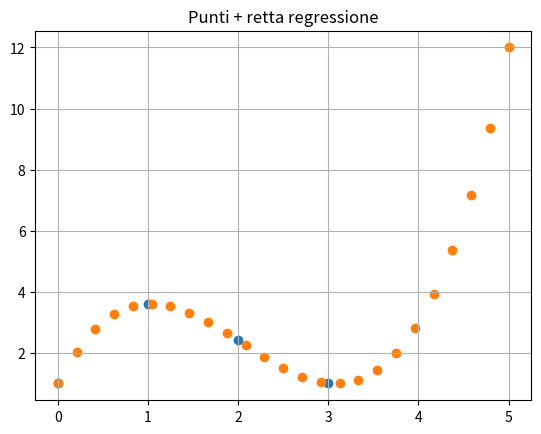

Here is the Python script that generated this plot:
# -*- coding: utf-8 -*-
"""
Created on Tue May 11 23:38:41 2021

[redacted]
"""

####MINIMI QUADRATI

import numpy as np
import matplotlib.pyplot as plt

def Minimi_quadrati(A,b):
    
    print("Matrice A:\n",A)
    print("Matrice A^T:\n",A.T)
    print("Matrice A^T*A:\n",np.dot(A.T,A))
    print("Matrice A^T*b:\n",np.dot(A.T,b))
    x=np.dot(np.linalg.inv(np.dot(A.T,A)),np.dot(A.T,b))
    print("x:(Coefficenti)\n",x)
    
    plt.figure()
    plt.scatter(A[:,-2],b)
    plt.grid()
    plt.title("Punti + retta regressione")
    # plt.scatter(A[:,0],A[:,0]*x[1]+x[0])
    points=np.linspace(0,5,25)
    plt.scatter(points,points**3*x[0]+points**2*x[1]+points*x[2]+x[3])
    


A=np.array([[1,-1],[1,1],[2,1]])
b=np.array([[2],[4],[8]])
#Minimi_quadrati(A, b)

##Esempio retta/parabola regressione

x=np.array([[0,0,0,1],[1,1,1,1],[8,4,2,1],[27,9,3,1]])
y=np.array([[1],[3.6],[2.4],[1]])
#y=np.array([[1],[2.1],[2.9],[3.2]])

Minimi_quadrati(x, y)


#x=np.array([[0,1],[1,1],[2,1],[3,1],[4,1],[5,1]])
#y=np.array([[10],[25],[51],[66],[97],[118]])
#Minimi_quadrati(x, y)


####CONTINUARE DA QUIII








